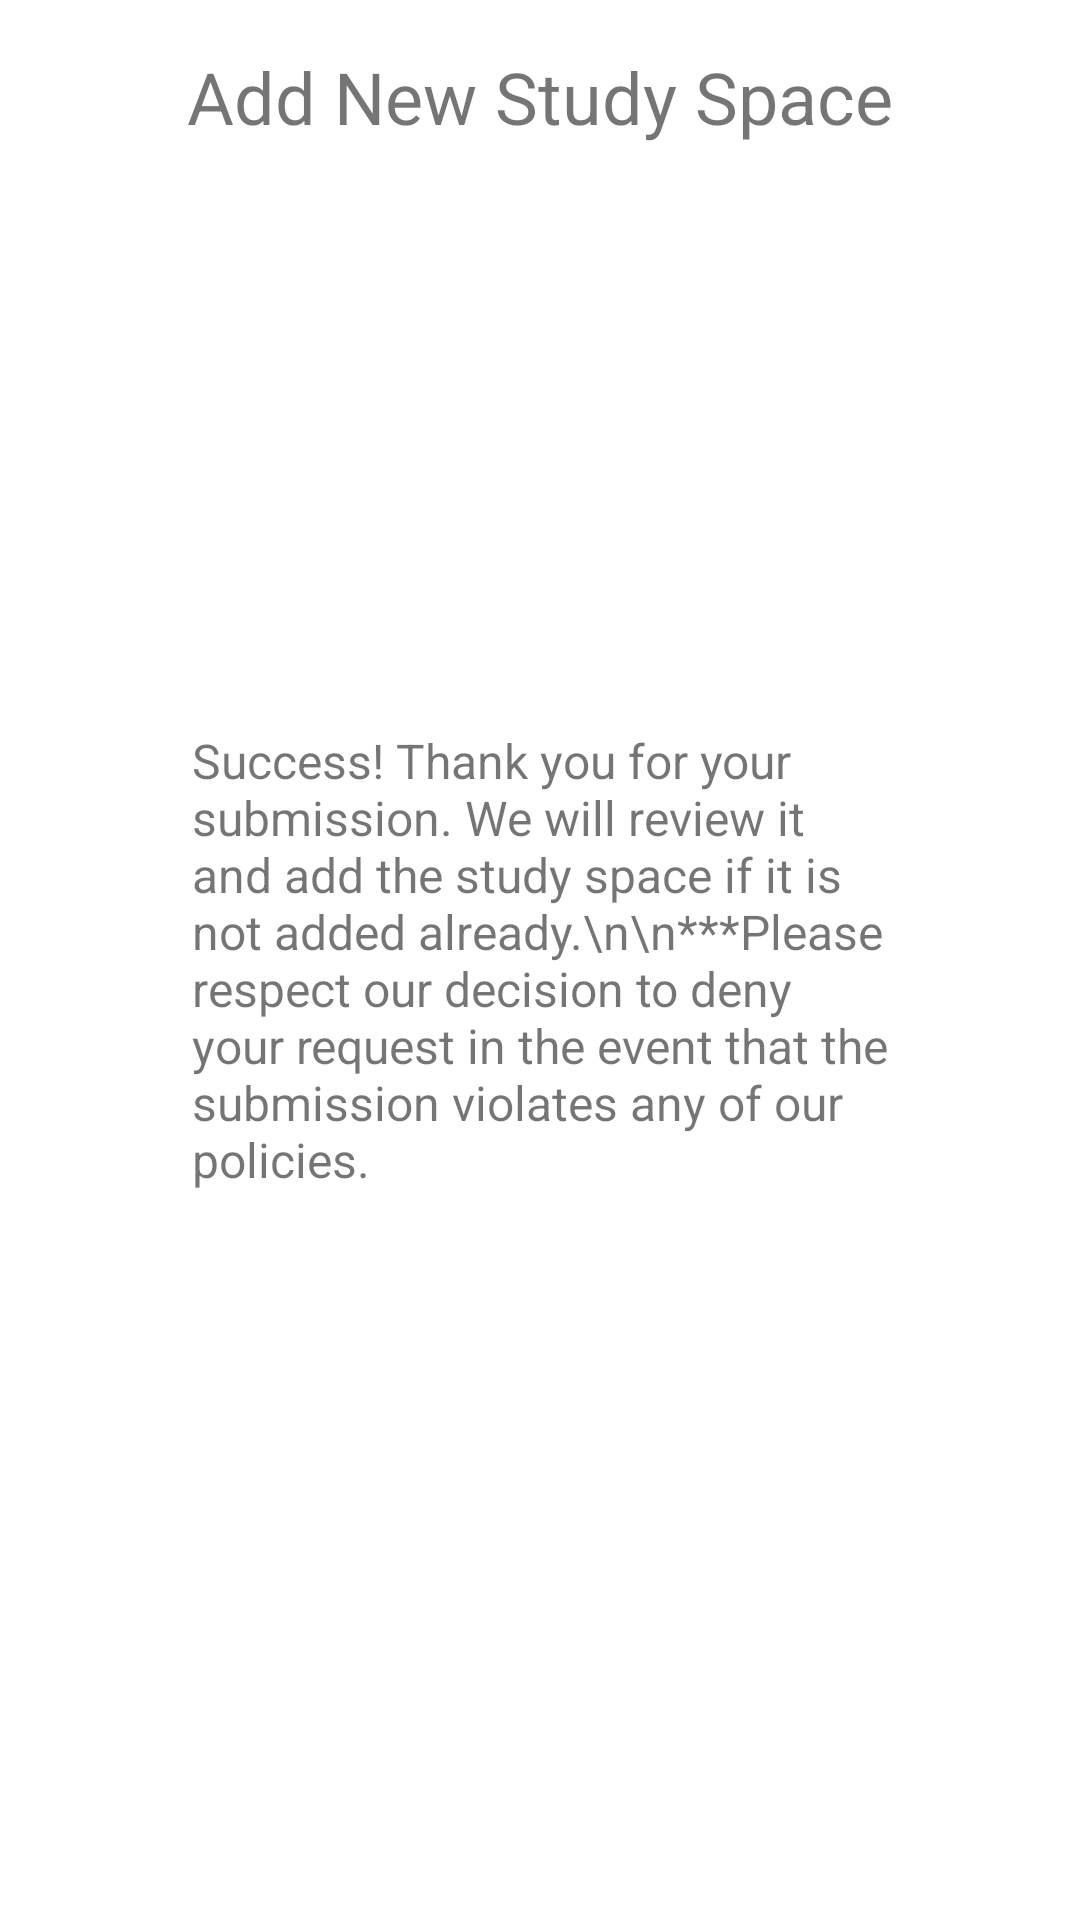

Reconstruct the res/layout file that produces this screen, plus the resources it refers to.
<!-- AndroidManifest.xml: application theme Theme.RateMyStudySpace -->
<!-- res/layout/fragment_success.xml -->
<?xml version="1.0" encoding="utf-8"?>
<FrameLayout xmlns:android="http://schemas.android.com/apk/res/android"
    xmlns:tools="http://schemas.android.com/tools"
    android:layout_width="match_parent"
    android:layout_height="match_parent"
    tools:context=".ui.success.SuccessFragment">

    <TextView
        android:id="@+id/titleTextView"
        android:layout_width="match_parent"
        android:layout_height="wrap_content"
        android:text="Add New Study Space"
        android:textSize="24sp"
        android:gravity="center"
        android:padding="16dp"/>

    <TextView
        android:layout_width="264dp"
        android:layout_height="wrap_content"
        android:layout_gravity="center"
        android:padding="16dp"
        android:text="Success! Thank you for your submission. We will review it and add the study space if it is not added already.\n\n***Please respect our decision to deny your request in the event that the submission violates any of our policies."
        android:textSize="16sp" />


</FrameLayout>
<!-- resources referenced by this layout -->
<resources>
  <style name="Theme.RateMyStudySpace" parent="Theme.MaterialComponents.DayNight.DarkActionBar">
          
          <item name="colorPrimary">@color/purple_500</item>
          <item name="colorPrimaryVariant">@color/purple_700</item>
          <item name="colorOnPrimary">@color/white</item>
          
          <item name="colorSecondary">@color/teal_200</item>
          <item name="colorSecondaryVariant">@color/teal_700</item>
          <item name="colorOnSecondary">@color/black</item>
          
          <item name="android:statusBarColor">?attr/colorPrimaryVariant</item>
          
      </style>
  <!-- not gathered from this repository: default colours our renderer supplied (Android Studio template values) -->
  <color name="purple_500">#FF6200EE</color>
  <color name="purple_700">#FF3700B3</color>
  <color name="teal_200">#FF03DAC5</color>
  <color name="teal_700">#FF018786</color>
  <color name="black">#FF000000</color>
  <color name="white">#FFFFFFFF</color>
</resources>
